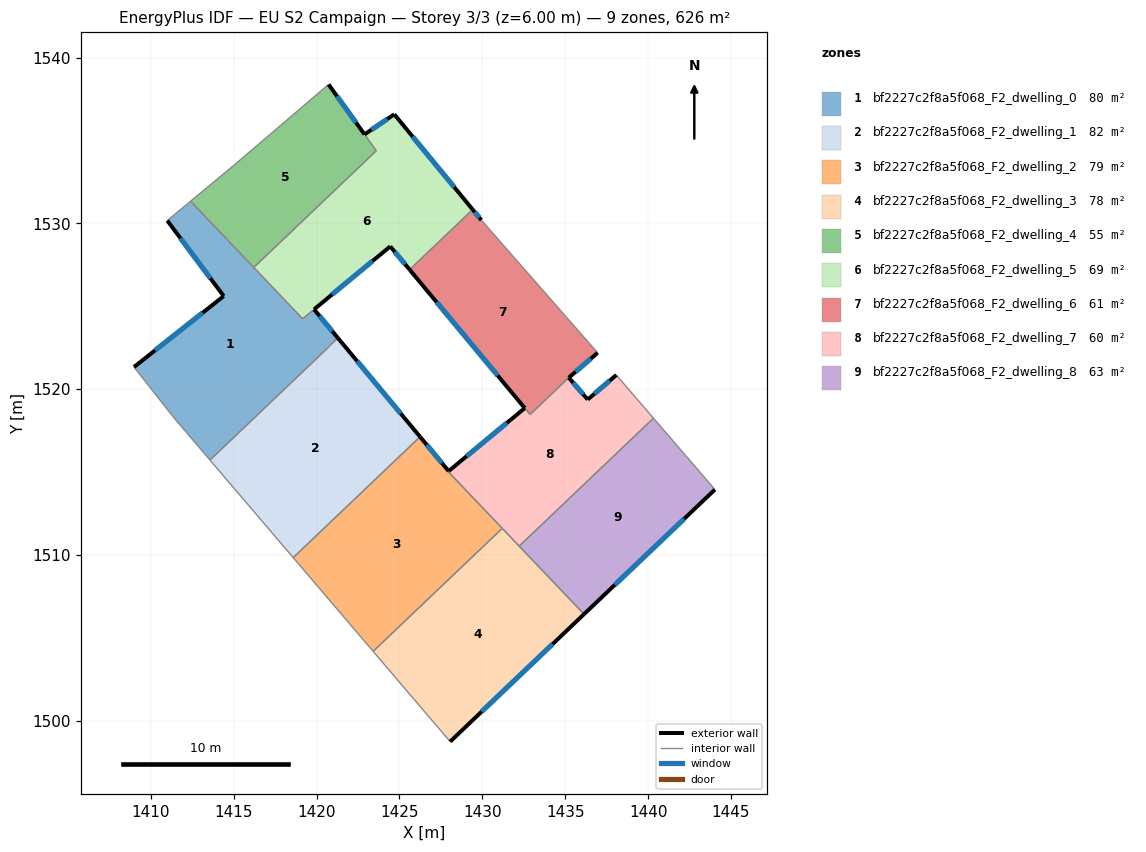
=== STOREY PLAN SPEC (per zone: floor XY polygon, exterior-wall plan segments, windows/doors) ===
zone 1: bf2227c2f8a5f068_F2_dwelling_0  (80.1 m²)
  floor: (1419.85, 1524.81) (1421.29, 1523.08) (1420.75, 1522.57) (1420.76, 1522.56) (1413.58, 1515.72) (1411.40, 1518.27) (1408.99, 1521.33) (1414.40, 1525.61) (1411.00, 1530.16) (1412.41, 1531.33) (1419.16, 1524.24)
  exterior wall: (1421.29, 1523.08) – (1419.85, 1524.81)  [2.2 m]
    window: (1420.95, 1523.49) – (1420.19, 1524.40)  [1.9 m²]
  exterior wall: (1414.40, 1525.61) – (1408.99, 1521.33)  [6.9 m]
    window: (1413.13, 1524.60) – (1410.26, 1522.33)  [5.8 m²]
  exterior wall: (1411.00, 1530.16) – (1414.40, 1525.61)  [5.7 m]
    window: (1411.80, 1529.09) – (1413.60, 1526.68)  [4.8 m²]
  interior walls: 9
zone 2: bf2227c2f8a5f068_F2_dwelling_1  (82.0 m²)
  floor: (1421.29, 1523.08) (1426.25, 1517.12) (1418.59, 1509.83) (1413.58, 1515.72) (1420.76, 1522.56) (1420.75, 1522.57)
  exterior wall: (1426.25, 1517.12) – (1421.29, 1523.08)  [7.8 m]
    window: (1425.08, 1518.52) – (1422.45, 1521.68)  [6.5 m²]
  interior walls: 6
zone 3: bf2227c2f8a5f068_F2_dwelling_2  (78.6 m²)
  floor: (1427.97, 1515.05) (1427.94, 1515.03) (1431.20, 1511.60) (1423.42, 1504.18) (1418.59, 1509.83) (1426.09, 1516.97) (1426.25, 1517.12)
  exterior wall: (1427.97, 1515.05) – (1426.25, 1517.12)  [2.7 m]
    window: (1427.56, 1515.54) – (1426.65, 1516.64)  [2.3 m²]
  interior walls: 6
zone 4: bf2227c2f8a5f068_F2_dwelling_3  (78.3 m²)
  floor: (1431.20, 1511.60) (1436.14, 1506.42) (1428.06, 1498.74) (1423.42, 1504.18)
  exterior wall: (1428.06, 1498.74) – (1436.14, 1506.42)  [11.1 m]
    window: (1429.96, 1500.54) – (1434.24, 1504.62)  [9.4 m²]
  interior walls: 4
zone 5: bf2227c2f8a5f068_F2_dwelling_4  (54.8 m²)
  floor: (1420.73, 1538.37) (1422.90, 1535.36) (1423.60, 1534.37) (1416.21, 1527.33) (1412.41, 1531.33) (1415.04, 1533.52)
  exterior wall: (1422.90, 1535.37) – (1420.73, 1538.37)  [3.7 m]
    window: (1422.39, 1536.07) – (1421.24, 1537.67)  [3.1 m²]
  interior walls: 5
zone 6: bf2227c2f8a5f068_F2_dwelling_5  (68.6 m²)
  floor: (1424.69, 1536.57) (1429.42, 1530.83) (1425.61, 1527.20) (1424.45, 1528.61) (1419.16, 1524.24) (1416.21, 1527.33) (1423.61, 1534.38) (1422.90, 1535.36)
  exterior wall: (1424.69, 1536.57) – (1422.90, 1535.36)  [2.2 m]
    window: (1424.27, 1536.29) – (1423.32, 1535.65)  [1.8 m²]
  exterior wall: (1429.42, 1530.83) – (1424.69, 1536.57)  [7.4 m]
    window: (1428.31, 1532.18) – (1425.80, 1535.22)  [6.3 m²]
  exterior wall: (1424.45, 1528.61) – (1425.61, 1527.20)  [1.8 m]
    window: (1424.72, 1528.28) – (1425.34, 1527.53)  [1.5 m²]
  exterior wall: (1419.86, 1524.81) – (1424.45, 1528.61)  [6.0 m]
    window: (1420.94, 1525.70) – (1423.37, 1527.72)  [5.0 m²]
  interior walls: 5
zone 7: bf2227c2f8a5f068_F2_dwelling_6  (61.1 m²)
  floor: (1429.94, 1530.19) (1436.96, 1522.19) (1435.22, 1520.69) (1432.88, 1518.47) (1425.61, 1527.20) (1429.42, 1530.83)
  exterior wall: (1429.94, 1530.19) – (1429.42, 1530.83)  [0.8 m]
    window: (1429.82, 1530.34) – (1429.54, 1530.68)  [0.7 m²]
  exterior wall: (1435.22, 1520.69) – (1436.96, 1522.19)  [2.3 m]
    window: (1435.62, 1521.04) – (1436.55, 1521.84)  [1.9 m²]
  exterior wall: (1425.61, 1527.20) – (1432.56, 1518.85)  [10.9 m]
    window: (1427.25, 1525.24) – (1430.93, 1520.81)  [9.2 m²]
  interior walls: 4
zone 8: bf2227c2f8a5f068_F2_dwelling_7  (60.1 m²)
  floor: (1438.08, 1520.85) (1440.33, 1518.25) (1432.22, 1510.53) (1427.94, 1515.03) (1427.97, 1515.06) (1432.56, 1518.85) (1432.88, 1518.47) (1435.22, 1520.69) (1436.36, 1519.37)
  exterior wall: (1432.56, 1518.85) – (1427.97, 1515.06)  [6.0 m]
    window: (1431.48, 1517.96) – (1429.05, 1515.95)  [5.0 m²]
  exterior wall: (1436.36, 1519.37) – (1435.22, 1520.69)  [1.7 m]
    window: (1436.09, 1519.68) – (1435.48, 1520.38)  [1.5 m²]
  exterior wall: (1438.08, 1520.85) – (1436.36, 1519.37)  [2.3 m]
    window: (1437.68, 1520.50) – (1436.76, 1519.72)  [1.9 m²]
  interior walls: 7
zone 9: bf2227c2f8a5f068_F2_dwelling_8  (62.6 m²)
  floor: (1440.33, 1518.25) (1444.03, 1513.94) (1436.14, 1506.42) (1432.22, 1510.53)
  exterior wall: (1436.14, 1506.42) – (1444.03, 1513.94)  [10.9 m]
    window: (1437.99, 1508.19) – (1442.18, 1512.18)  [9.2 m²]
  interior walls: 3

=== DERIVED (storey summary) ===
Building: EU S2 Campaign
Storey: 3 of 3  (floor level z = 6.00 m)
Storey gross floor area: 626.2 m²
Zones on this storey: 9
  - bf2227c2f8a5f068_F2_dwelling_0: floor 80.1 m²; exterior wall 14.8 m (44.5 m²); 3 window(s) 12.5 m²; WWR 28.1%
  - bf2227c2f8a5f068_F2_dwelling_1: floor 82.0 m²; exterior wall 7.8 m (23.3 m²); 1 window(s) 6.5 m²; WWR 28.1%
  - bf2227c2f8a5f068_F2_dwelling_2: floor 78.6 m²; exterior wall 2.7 m (8.1 m²); 1 window(s) 2.3 m²; WWR 28.1%
  - bf2227c2f8a5f068_F2_dwelling_3: floor 78.3 m²; exterior wall 11.1 m (33.4 m²); 1 window(s) 9.4 m²; WWR 28.1%
  - bf2227c2f8a5f068_F2_dwelling_4: floor 54.8 m²; exterior wall 3.7 m (11.1 m²); 1 window(s) 3.1 m²; WWR 28.1%
  - bf2227c2f8a5f068_F2_dwelling_5: floor 68.6 m²; exterior wall 17.4 m (52.2 m²); 4 window(s) 14.7 m²; WWR 28.1%
  - bf2227c2f8a5f068_F2_dwelling_6: floor 61.1 m²; exterior wall 14.0 m (42.0 m²); 3 window(s) 11.8 m²; WWR 28.1%
  - bf2227c2f8a5f068_F2_dwelling_7: floor 60.1 m²; exterior wall 10.0 m (29.9 m²); 3 window(s) 8.4 m²; WWR 28.1%
  - bf2227c2f8a5f068_F2_dwelling_8: floor 62.6 m²; exterior wall 10.9 m (32.7 m²); 1 window(s) 9.2 m²; WWR 28.1%
Zone adjacency (shared interzone walls):
  - bf2227c2f8a5f068_F2_dwelling_0 ↔ bf2227c2f8a5f068_F2_dwelling_1
  - bf2227c2f8a5f068_F2_dwelling_0 ↔ bf2227c2f8a5f068_F2_dwelling_4
  - bf2227c2f8a5f068_F2_dwelling_0 ↔ bf2227c2f8a5f068_F2_dwelling_5
  - bf2227c2f8a5f068_F2_dwelling_1 ↔ bf2227c2f8a5f068_F2_dwelling_2
  - bf2227c2f8a5f068_F2_dwelling_2 ↔ bf2227c2f8a5f068_F2_dwelling_3
  - bf2227c2f8a5f068_F2_dwelling_2 ↔ bf2227c2f8a5f068_F2_dwelling_7
  - bf2227c2f8a5f068_F2_dwelling_3 ↔ bf2227c2f8a5f068_F2_dwelling_7
  - bf2227c2f8a5f068_F2_dwelling_3 ↔ bf2227c2f8a5f068_F2_dwelling_8
  - bf2227c2f8a5f068_F2_dwelling_4 ↔ bf2227c2f8a5f068_F2_dwelling_5
  - bf2227c2f8a5f068_F2_dwelling_5 ↔ bf2227c2f8a5f068_F2_dwelling_6
  - bf2227c2f8a5f068_F2_dwelling_6 ↔ bf2227c2f8a5f068_F2_dwelling_7
  - bf2227c2f8a5f068_F2_dwelling_7 ↔ bf2227c2f8a5f068_F2_dwelling_8